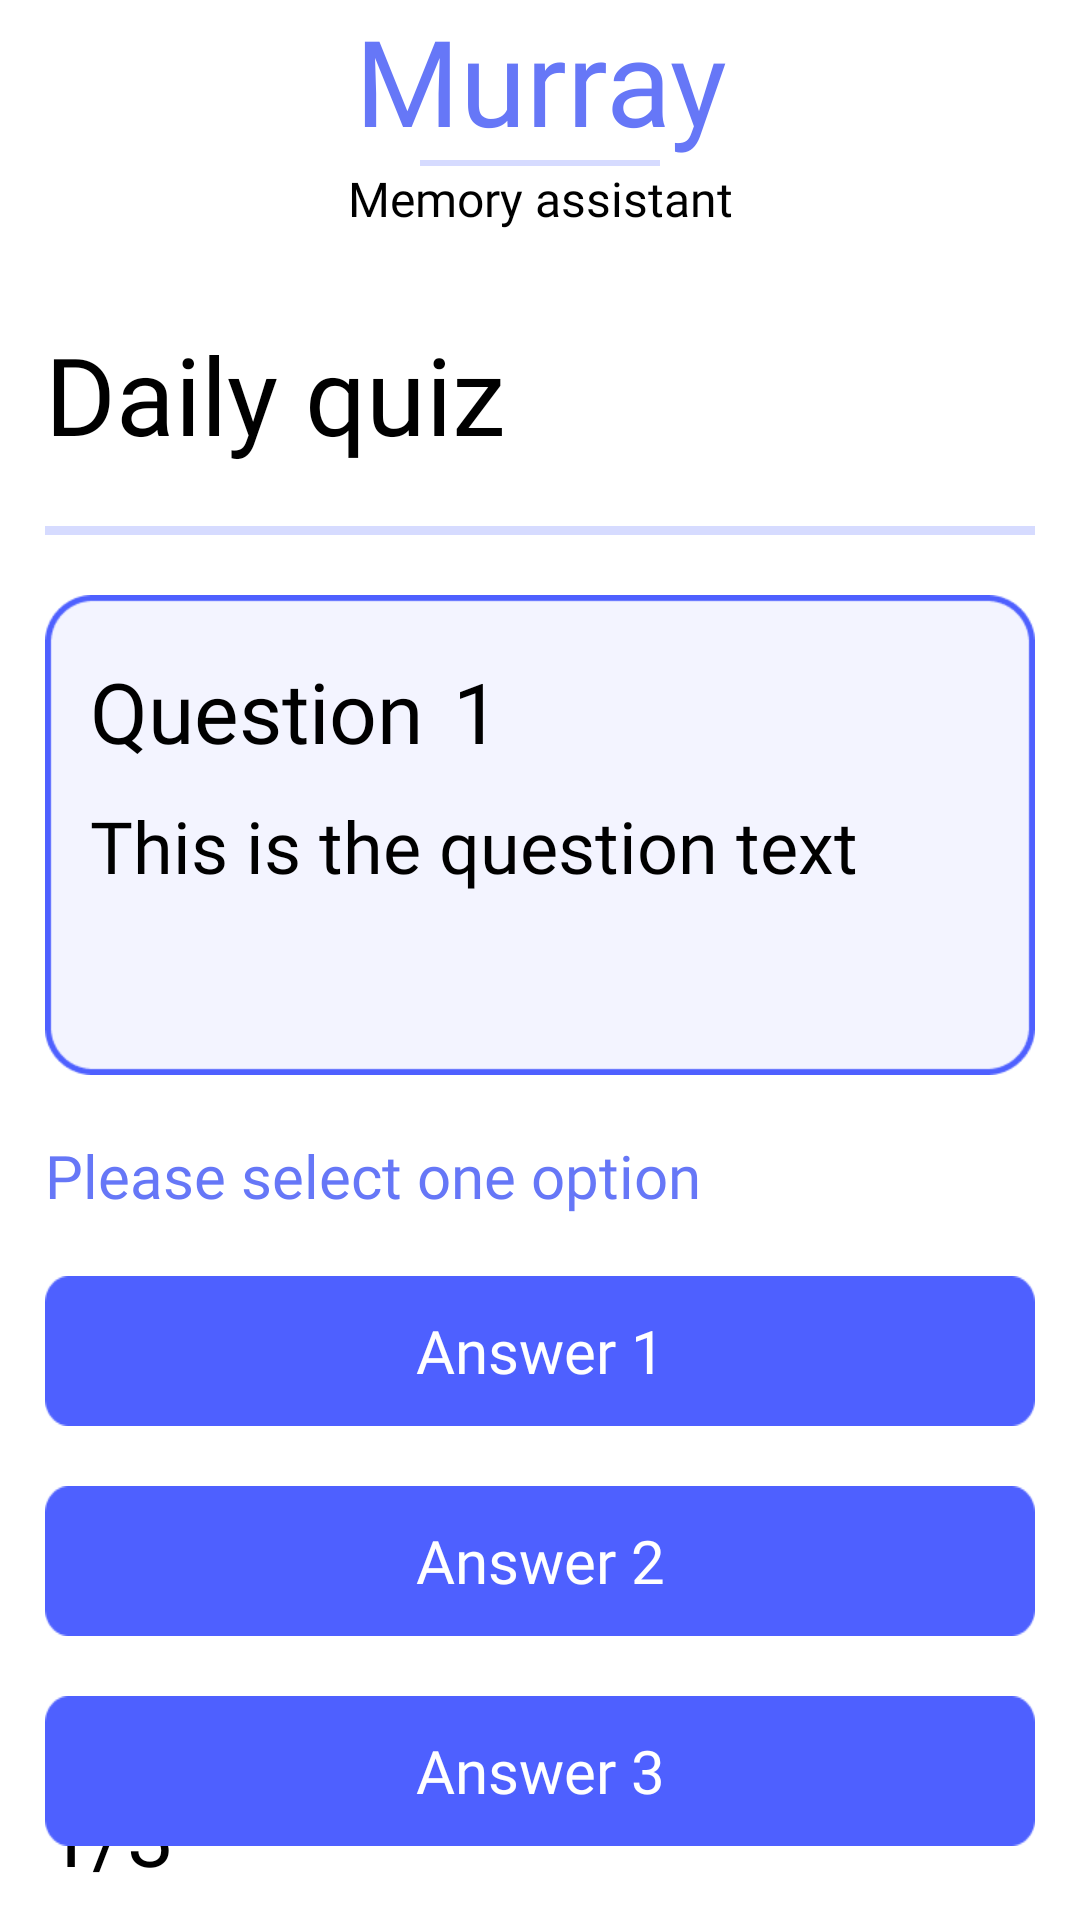

Here is an Android app screen rendered from its layout file. Give the layout XML and the strings, colors and styles it references.
<!-- AndroidManifest.xml: activity theme Theme.Murray -->
<!-- res/layout/activity_quiz_user.xml -->
<?xml version="1.0" encoding="utf-8"?>
<androidx.constraintlayout.widget.ConstraintLayout xmlns:android="http://schemas.android.com/apk/res/android"
    xmlns:app="http://schemas.android.com/apk/res-auto"
    xmlns:tools="http://schemas.android.com/tools"
    android:layout_width="match_parent"
    android:layout_height="match_parent"
    tools:context=".QuizUserActivity">

    <TextView
        android:id="@+id/textViewTitle1"
        android:layout_width="match_parent"
        android:layout_height="wrap_content"
        android:text="Murray"
        android:textSize="40sp"
        android:textColor="#6677F7"
        app:layout_constraintTop_toTopOf="parent"
        android:textAlignment="center"
        android:fontFamily="@font/nunitoextrabold"/>

    <View
        android:id="@+id/viewLine1"
        android:layout_width="match_parent"
        android:layout_height="2dp"
        android:background="#D6DBFF"
        android:layout_marginStart="140dp"
        android:layout_marginEnd="140dp"
        app:layout_constraintTop_toBottomOf="@id/textViewTitle1"
        app:layout_constraintStart_toStartOf="@id/textViewTitle1"/>

    <TextView
        android:id="@+id/textViewTitle2"
        android:layout_width="match_parent"
        android:layout_height="wrap_content"
        android:text="Memory assistant"
        android:textSize="16sp"
        android:textColor="@color/black"
        android:textAlignment="center"
        android:fontFamily="@font/nunitosemibold"
        app:layout_constraintTop_toBottomOf="@id/viewLine1"/>

    <TextView
        android:id="@+id/textViewDailyQuizTitle"
        android:layout_width="wrap_content"
        android:layout_height="wrap_content"
        android:text="Daily quiz"
        android:textSize="36sp"
        android:textColor="@color/black"
        android:fontFamily="@font/nunitobold"
        android:layout_marginStart="@dimen/def_margin_start"
        android:layout_marginTop="@dimen/def_medium_margin_top"
        app:layout_constraintTop_toBottomOf="@id/textViewTitle2"
        app:layout_constraintStart_toStartOf="parent"/>

    <View
        android:id="@+id/viewLine2"
        android:layout_width="match_parent"
        android:layout_height="3dp"
        android:background="#D6DBFF"
        android:layout_marginTop="@dimen/def_small_margin_top"
        android:layout_marginBottom="@dimen/def_small_margin_top"
        android:layout_marginStart="@dimen/def_margin_start"
        android:layout_marginEnd="@dimen/def_margin_start"
        app:layout_constraintTop_toBottomOf="@id/textViewDailyQuizTitle"
        app:layout_constraintStart_toStartOf="@id/textViewDailyQuizTitle"/>

    <ImageView
        android:id="@+id/imageViewQuestionContainer"
        android:layout_width="match_parent"
        android:layout_height="160dp"
        android:background="@drawable/user_question_container"
        android:layout_marginTop="@dimen/def_small_margin_top"
        android:layout_marginStart="@dimen/def_margin_start"
        android:layout_marginEnd="@dimen/def_margin_start"
        app:layout_constraintTop_toBottomOf="@id/viewLine2"
        app:layout_constraintStart_toStartOf="parent"/>

    <TextView
        android:id="@+id/textViewQuestionTitle"
        android:layout_width="wrap_content"
        android:layout_height="wrap_content"
        android:text="Question"
        android:textSize="28sp"
        android:textColor="@color/black"
        android:fontFamily="@font/nunitobold"
        android:layout_marginStart="@dimen/def_margin_start"
        android:layout_marginTop="@dimen/def_small_margin_top"
        app:layout_constraintTop_toTopOf="@id/imageViewQuestionContainer"
        app:layout_constraintStart_toStartOf="@id/imageViewQuestionContainer"/>

    <TextView
        android:id="@+id/textViewQuestionNumber"
        android:layout_width="wrap_content"
        android:layout_height="wrap_content"
        android:text="1"
        android:textSize="28sp"
        android:textColor="@color/black"
        android:fontFamily="@font/nunitobold"
        android:layout_marginStart="@dimen/def_small_margin_start"
        android:layout_marginTop="@dimen/def_small_margin_top"
        app:layout_constraintTop_toTopOf="@id/imageViewQuestionContainer"
        app:layout_constraintStart_toEndOf="@id/textViewQuestionTitle"/>

    <TextView
        android:id="@+id/textViewQuestionText"
        android:layout_width="350dp"
        android:layout_height="wrap_content"
        android:text="This is the question text"
        android:textSize="24sp"
        android:textColor="@color/black"
        android:fontFamily="@font/nunitoregular"
        android:layout_marginStart="@dimen/def_margin_start"
        android:layout_marginTop="@dimen/def_very_small_margin_top"
        app:layout_constraintTop_toBottomOf="@id/textViewQuestionTitle"
        app:layout_constraintStart_toStartOf="@id/imageViewQuestionContainer"/>

    <TextView
        android:id="@+id/textViewOptionSelect"
        android:layout_width="wrap_content"
        android:layout_height="wrap_content"
        android:text="Please select one option"
        android:textSize="20sp"
        android:textColor="#6677F7"
        android:fontFamily="@font/nunitobold"
        android:layout_marginStart="@dimen/def_margin_start"
        android:layout_marginTop="@dimen/def_small_margin_top"
        app:layout_constraintTop_toBottomOf="@id/imageViewQuestionContainer"
        app:layout_constraintStart_toStartOf="parent"/>

    <Button
        android:id="@+id/buttonAnswer1"
        android:layout_width="match_parent"
        android:layout_height="50dp"
        android:background="@drawable/button_container"
        android:text="Answer 1"
        android:textAllCaps="false"
        android:textSize="20sp"
        android:fontFamily="@font/nunitobold"
        android:textColor="@color/white"
        android:layout_marginTop="@dimen/def_small_margin_top"
        android:layout_marginStart="@dimen/def_margin_start"
        android:layout_marginEnd="@dimen/def_margin_start"
        app:layout_constraintTop_toBottomOf="@id/textViewOptionSelect"
        app:layout_constraintStart_toStartOf="parent"/>

    <Button
        android:id="@+id/buttonAnswer2"
        android:layout_width="match_parent"
        android:layout_height="50dp"
        android:background="@drawable/button_container"
        android:text="Answer 2"
        android:textAllCaps="false"
        android:textSize="20sp"
        android:fontFamily="@font/nunitobold"
        android:textColor="@color/white"
        android:layout_marginTop="@dimen/def_small_margin_top"
        android:layout_marginStart="@dimen/def_margin_start"
        android:layout_marginEnd="@dimen/def_margin_start"
        app:layout_constraintTop_toBottomOf="@id/buttonAnswer1"
        app:layout_constraintStart_toStartOf="parent"/>

    <Button
        android:id="@+id/buttonAnswer3"
        android:layout_width="match_parent"
        android:layout_height="50dp"
        android:background="@drawable/button_container"
        android:text="Answer 3"
        android:textAllCaps="false"
        android:textSize="20sp"
        android:fontFamily="@font/nunitobold"
        android:textColor="@color/white"
        android:layout_marginTop="@dimen/def_small_margin_top"
        android:layout_marginStart="@dimen/def_margin_start"
        android:layout_marginEnd="@dimen/def_margin_start"
        app:layout_constraintTop_toBottomOf="@id/buttonAnswer2"
        app:layout_constraintStart_toStartOf="parent"/>

    <View
        android:id="@+id/viewLine3"
        android:layout_width="match_parent"
        android:layout_height="3dp"
        android:background="#D6DBFF"
        android:layout_marginBottom="@dimen/def_medium_large_margin_top"
        android:layout_marginStart="@dimen/def_margin_start"
        android:layout_marginEnd="@dimen/def_margin_start"
        app:layout_constraintBottom_toBottomOf="parent"
        app:layout_constraintStart_toStartOf="@id/textViewDailyQuizTitle"/>

    <TextView
        android:id="@+id/textViewCurrentQuestionNumber"
        android:layout_width="wrap_content"
        android:layout_height="wrap_content"
        android:text="1"
        android:textSize="28sp"
        android:textColor="@color/black"
        android:fontFamily="@font/nunitobold"
        android:layout_marginStart="@dimen/def_margin_start"
        android:layout_marginBottom="@dimen/def_very_small_margin_top"
        app:layout_constraintBottom_toBottomOf="parent"
        app:layout_constraintStart_toStartOf="parent"/>

    <TextView
        android:id="@+id/textViewTotalQuestionNumber"
        android:layout_width="wrap_content"
        android:layout_height="wrap_content"
        android:text="/3"
        android:textSize="28sp"
        android:textColor="@color/black"
        android:fontFamily="@font/nunitobold"
        android:layout_marginBottom="@dimen/def_very_small_margin_top"
        app:layout_constraintBottom_toBottomOf="parent"
        app:layout_constraintStart_toEndOf="@id/textViewCurrentQuestionNumber"/>

</androidx.constraintlayout.widget.ConstraintLayout>
<!-- resources referenced by this layout -->
<resources>
  <color name="black">#FF000000</color>
  <color name="white">#FFFFFFFF</color>
  <dimen name="def_margin_start">15dp</dimen>
  <dimen name="def_medium_large_margin_top">60dp</dimen>
  <dimen name="def_medium_margin_top">30dp</dimen>
  <dimen name="def_small_margin_start">10dp</dimen>
  <dimen name="def_small_margin_top">20dp</dimen>
  <dimen name="def_very_small_margin_top">10dp</dimen>
  <!-- drawable button_container: png bitmap (drawable, 832 bytes) -->
  <!-- drawable user_question_container: png bitmap (drawable, 3404 bytes) -->
  <style name="Theme.Murray" parent="Theme.MaterialComponents.DayNight.DarkActionBar">
          
          <item name="colorPrimary">#4E60FF</item>
          <item name="colorPrimaryVariant">#4E60FF</item>
          <item name="colorOnPrimary">@color/white</item>
          
          <item name="colorSecondary">@color/teal_200</item>
          <item name="colorSecondaryVariant">@color/teal_700</item>
          <item name="colorOnSecondary">@color/black</item>
          
          <item name="android:statusBarColor">?attr/colorPrimaryVariant</item>
          
      </style>
  <color name="teal_200">#FF03DAC5</color>
  <color name="teal_700">#FF018786</color>
</resources>
